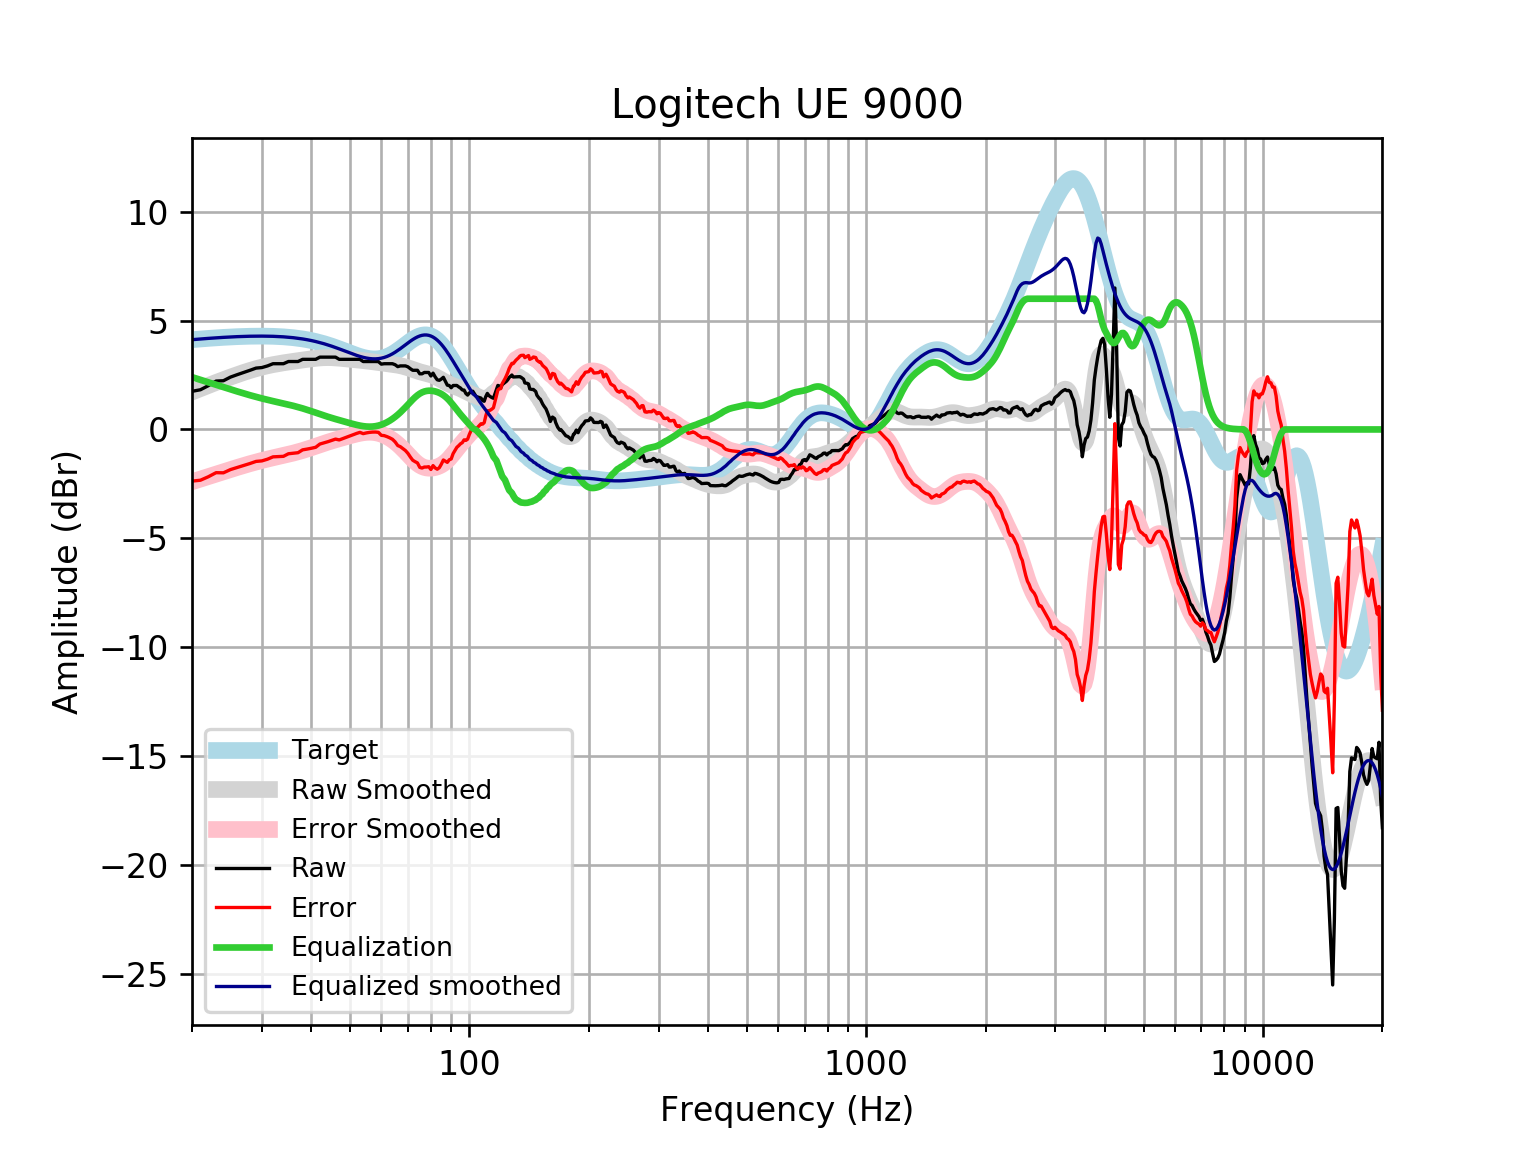

Values plotted in this chart, from the file beside it:
frequency, raw, error, smoothed, error_smoothed, equalization, equalized_raw, equalized_smoothed, target
20, 1.75, -2.371, 1.72, -2.4, 2.4, 4.151, 4.121, 4.121
21, 1.822, -2.331, 1.874, -2.278, 2.278, 4.099, 4.152, 4.152
22, 2.012, -2.169, 2.02, -2.161, 2.161, 4.172, 4.18, 4.18
23, 2.221, -1.984, 2.157, -2.049, 2.049, 4.27, 4.205, 4.205
24, 2.236, -1.99, 2.285, -1.942, 1.942, 4.178, 4.227, 4.227
25, 2.403, -1.842, 2.404, -1.841, 1.841, 4.243, 4.245, 4.245
26, 2.514, -1.745, 2.515, -1.745, 1.745, 4.259, 4.259, 4.259
27, 2.615, -1.655, 2.616, -1.655, 1.655, 4.27, 4.271, 4.271
28, 2.716, -1.563, 2.708, -1.571, 1.571, 4.287, 4.279, 4.278
29, 2.816, -1.467, 2.789, -1.494, 1.494, 4.31, 4.283, 4.283
30, 2.841, -1.443, 2.86, -1.424, 1.424, 4.265, 4.284, 4.284
31, 2.917, -1.364, 2.922, -1.36, 1.36, 4.276, 4.281, 4.281
32, 3.017, -1.258, 2.974, -1.301, 1.301, 4.318, 4.275, 4.275
33, 3.017, -1.248, 3.02, -1.246, 1.246, 4.263, 4.265, 4.265
34, 3.017, -1.234, 3.059, -1.192, 1.192, 4.21, 4.251, 4.251
35, 3.118, -1.115, 3.094, -1.139, 1.139, 4.257, 4.233, 4.233
36, 3.118, -1.093, 3.126, -1.085, 1.085, 4.203, 4.211, 4.211
37, 3.118, -1.067, 3.157, -1.027, 1.027, 4.145, 4.185, 4.185
38, 3.218, -0.9362, 3.187, -0.9665, 0.9665, 4.185, 4.154, 4.155
39, 3.218, -0.9013, 3.216, -0.9026, 0.9026, 4.121, 4.119, 4.12
40, 3.218, -0.8619, 3.243, -0.8365, 0.8365, 4.055, 4.079, 4.08
41, 3.218, -0.8182, 3.265, -0.7698, 0.7698, 3.988, 4.035, 4.037
42, 3.319, -0.6697, 3.283, -0.7044, 0.7044, 4.023, 3.987, 3.989
43, 3.319, -0.6179, 3.294, -0.6417, 0.6417, 3.961, 3.935, 3.937
44, 3.319, -0.5624, 3.297, -0.5827, 0.5827, 3.902, 3.88, 3.881
45, 3.319, -0.5039, 3.293, -0.5277, 0.5277, 3.847, 3.821, 3.823
46, 3.319, -0.443, 3.284, -0.4762, 0.4762, 3.795, 3.76, 3.762
47, 3.218, -0.4811, 3.271, -0.4273, 0.4273, 3.646, 3.698, 3.7
48, 3.218, -0.4178, 3.255, -0.3801, 0.3801, 3.599, 3.635, 3.636
49, 3.218, -0.355, 3.238, -0.3341, 0.3341, 3.553, 3.572, 3.574
50, 3.218, -0.2938, 3.222, -0.2897, 0.2897, 3.508, 3.512, 3.512
51, 3.218, -0.2355, 3.206, -0.2476, 0.2476, 3.466, 3.454, 3.454
52, 3.218, -0.1814, 3.191, -0.2093, 0.2093, 3.428, 3.4, 3.4
53, 3.218, -0.1329, 3.176, -0.1767, 0.1767, 3.395, 3.352, 3.351
54, 3.117, -0.1925, 3.16, -0.1514, 0.1514, 3.269, 3.311, 3.31
55, 3.118, -0.1586, 3.143, -0.1351, 0.1351, 3.253, 3.279, 3.276
56, 3.118, -0.1346, 3.126, -0.1289, 0.1289, 3.247, 3.255, 3.253
57, 3.118, -0.1211, 3.109, -0.1336, 0.1336, 3.251, 3.242, 3.239
58, 3.118, -0.1189, 3.091, -0.1498, 0.1498, 3.268, 3.24, 3.237
59, 3.113, -0.133, 3.072, -0.1778, 0.1778, 3.291, 3.25, 3.246
60, 2.998, -0.2695, 3.054, -0.2176, 0.2176, 3.216, 3.272, 3.268
61, 3.017, -0.2839, 3.037, -0.2688, 0.2688, 3.286, 3.305, 3.301
62, 3.017, -0.3289, 3.019, -0.331, 0.331, 3.348, 3.35, 3.346
63, 3.017, -0.3847, 3.002, -0.4035, 0.4035, 3.421, 3.406, 3.402
64, 3.017, -0.4503, 2.986, -0.4856, 0.4856, 3.503, 3.471, 3.468
65, 2.971, -0.5701, 2.968, -0.5767, 0.5767, 3.548, 3.545, 3.542
66, 2.883, -0.7388, 2.948, -0.6762, 0.6762, 3.56, 3.625, 3.622
67, 2.917, -0.7908, 2.926, -0.7834, 0.7834, 3.7, 3.709, 3.707
68, 2.917, -0.8788, 2.899, -0.8974, 0.8974, 3.814, 3.796, 3.796
69, 2.917, -0.9672, 2.867, -1.016, 1.016, 3.933, 3.884, 3.884
70, 2.875, -1.095, 2.832, -1.138, 1.138, 4.013, 3.97, 3.97
71, 2.789, -1.264, 2.793, -1.258, 1.258, 4.047, 4.051, 4.053
72, 2.716, -1.413, 2.753, -1.373, 1.373, 4.088, 4.126, 4.128
73, 2.716, -1.479, 2.714, -1.478, 1.478, 4.193, 4.192, 4.195
74, 2.716, -1.536, 2.679, -1.569, 1.569, 4.284, 4.248, 4.251
75, 2.555, -1.741, 2.648, -1.644, 1.644, 4.198, 4.291, 4.295
76, 2.555, -1.771, 2.62, -1.701, 1.701, 4.256, 4.321, 4.325
77, 2.615, -1.726, 2.595, -1.742, 1.742, 4.357, 4.336, 4.341
78, 2.615, -1.725, 2.569, -1.767, 1.767, 4.382, 4.336, 4.34
79, 2.614, -1.71, 2.542, -1.778, 1.778, 4.393, 4.32, 4.324
... 553 more rows
